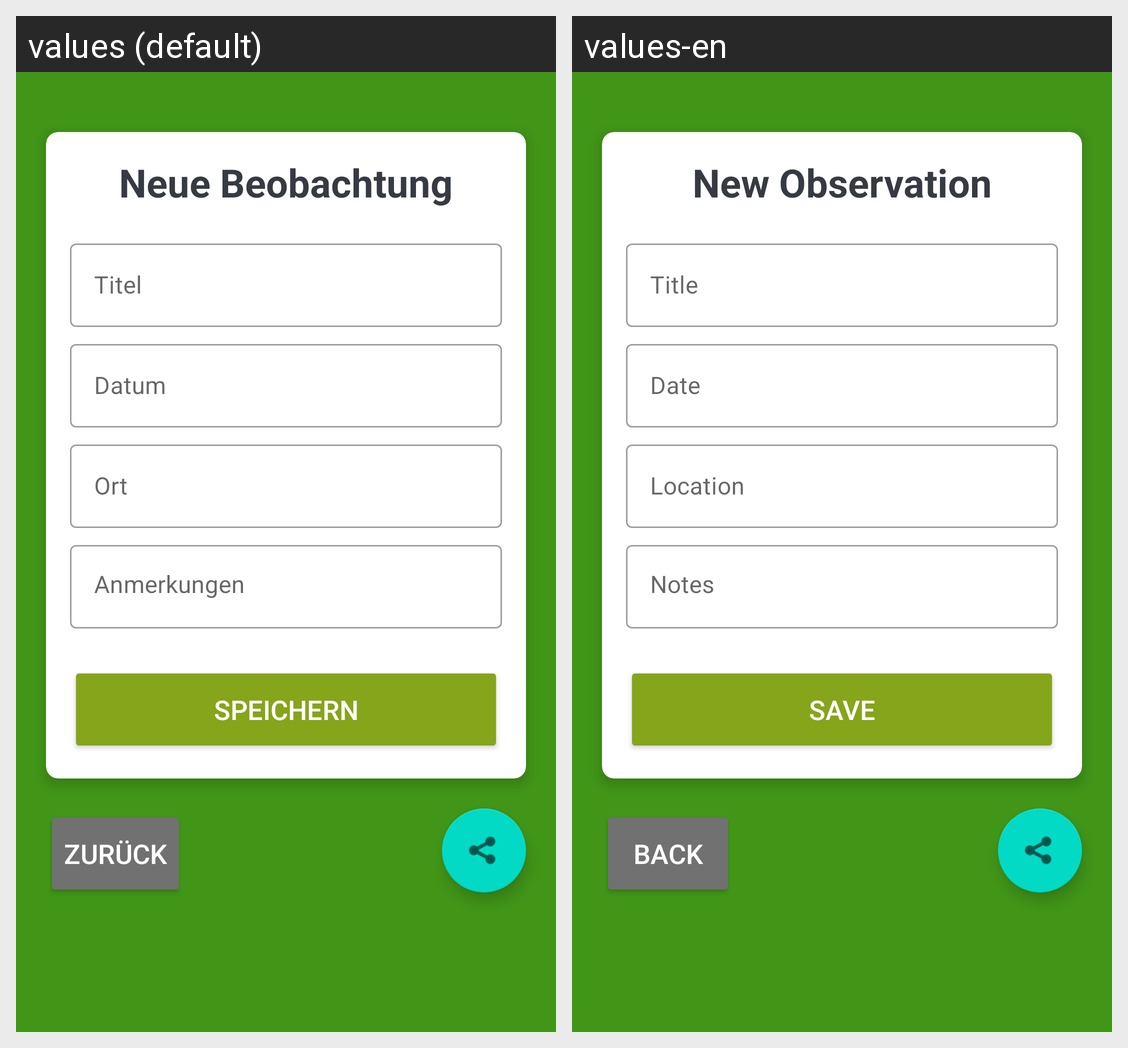

Strings drawn on this Android screen and how each of the app's shown locales translates them:
Android screen res/layout/activity_new_observation.xml rendered under 2 locales, left to right: values (default), values-en. Device: Nexus 5 (rendered at 1080×1920; each locale shown at half size, 540×960, under a caption strip naming it); theme NoActionBarTheme.
Strings drawn on this screen, with the default value and each locale's value (text and hints the layout hard-codes, and strings that could not be matched under every locale, appear in the picture but are not listed):

newObservation
  values: Neue Beobachtung
  values-en: New Observation

saveBtn
  values: Speichern
  values-en: Save

backBtn
  values: Zurück
  values-en: Back
